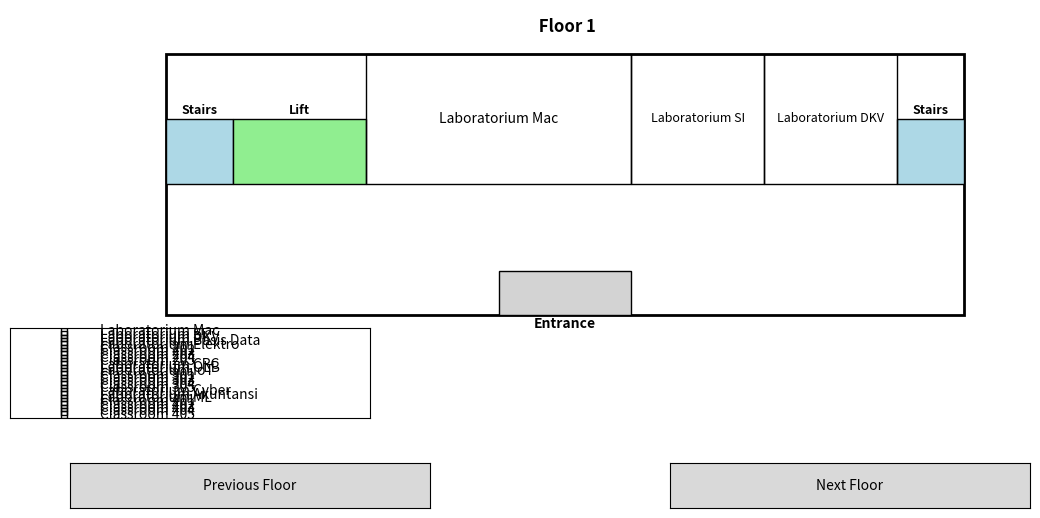

Python code for this plot:
import matplotlib.pyplot as plt
import matplotlib.patches as patches
from matplotlib.widgets import Button, CheckButtons

def draw_floor(ax, floor_number, room_names=None, highlight_room=None):
    width, height = 12, 6
    room_width = width / 3
    F1R0 = height / 2
    F1R1 = height / 2
    F1R2 = height / 2

    ax.add_patch(patches.Rectangle((0, 0), width, height, edgecolor='black', facecolor='none', lw=2))
    entrance_width = 2
    ax.add_patch(patches.Rectangle((width / 2 - entrance_width / 2, 0), entrance_width, 1, edgecolor='black', facecolor='lightgrey'))
    ax.text(width / 2, -0.3, 'Entrance', ha='center', fontsize=10, weight='bold')

    stair_width = 1
    ax.add_patch(patches.Rectangle((0, height / 2), stair_width, 1.5, edgecolor='black', facecolor='lightblue'))  # Left stair
    ax.add_patch(patches.Rectangle((width - stair_width, height / 2), stair_width, 1.5, edgecolor='black', facecolor='lightblue'))  # Right stair
    ax.text(0.5, height / 2 + 1.6, 'Stairs', ha='center', fontsize=9, weight='bold')
    ax.text(width - 0.5, height / 2 + 1.6, 'Stairs', ha='center', fontsize=9, weight='bold')

    ax.add_patch(patches.Rectangle((stair_width, height / 2), 2, 1.5, edgecolor='black', facecolor='lightgreen'))  # Lift
    ax.text(stair_width + 1, height / 2 + 1.6, 'Lift', ha='center', fontsize=9, weight='bold')

    # Draw rooms
    labmac = room_names.get('large_room', 'Laboratorium Mac') if room_names else 'Laboratorium Mac'
    ax.add_patch(patches.Rectangle((stair_width + 2, height / 2), room_width, F1R0, edgecolor='black', facecolor='none'))
    ax.text(stair_width + 2 + room_width / 2, height / 2 + F1R0 / 2, labmac, ha='center', va='center', fontsize=10)

    labsi = room_names.get('floor 1 room 1', 'Laboratorium SI') if room_names else 'Laboratorium SI'
    ax.add_patch(patches.Rectangle((stair_width + 2 + room_width, height / 2), room_width / 2, F1R1, edgecolor='black', facecolor='none'))
    ax.text(stair_width + 2 + room_width + room_width / 4, height / 2 + F1R1 / 2, labsi, ha='center', va='center', fontsize=9)

    labdkv = room_names.get('floor 1 room 2', 'Laboratorium DKV') if room_names else 'Laboratorium DKV'
    ax.add_patch(patches.Rectangle((stair_width + 2 + room_width + room_width / 2, height / 2), room_width / 2, F1R2, edgecolor='black', facecolor='none'))
    ax.text(stair_width + 2 + room_width + room_width / 2 + (room_width / 4), height / 2 + F1R2 / 2, labdkv, ha='center', va='center', fontsize=9)

    ax.text(width / 2, height + 0.5, f" Floor {floor_number}", ha='center', fontsize=12, weight='bold')

def draw_second_floor(ax, floor_number, room_names=None, highlight_room=None):
    width, height = 12, 6
    room_width = width / 7.5
    room_height = height / 2

    ax.add_patch(patches.Rectangle((0, 0), width, height, edgecolor='black', facecolor='none', lw=2))

    stair_width = 1
    ax.add_patch(patches.Rectangle((0, height / 2), stair_width, 1.5, edgecolor='black', facecolor='lightblue'))  # Left stair
    ax.add_patch(patches.Rectangle((width - stair_width, height / 2), stair_width, 1.5, edgecolor='black', facecolor='lightblue'))  # Right stair
    ax.text(0.5, height / 2 + 1.6, 'Stairs', ha='center', fontsize=9, weight='bold')  # Left stair label
    ax.text(width - 0.5, height / 2 + 1.6, 'Stairs', ha='center', fontsize=9, weight='bold')  # Right stair label

    ax.add_patch(patches.Rectangle((stair_width, height / 2), 2, 1.5, edgecolor='black', facecolor='lightgreen'))  # Lift
    ax.text(stair_width + 1, height / 2 + 1.6, 'Lift', ha='center', fontsize=9, weight='bold')

    # Draw Classrooms (5 total)
    for i in range(5):
        room_name = room_names.get(f'floor 2 classroom_{i+201}', f'Classroom {i+201}') if room_names else f'Classroom {i+201}'
        ax.add_patch(patches.Rectangle((stair_width + 2 + i * room_width, height / 2), room_width, room_height, edgecolor='black', facecolor='none'))
        ax.text(stair_width + 2 + i * room_width + room_width / 2, height / 2 + room_height / 2, room_name, ha='center', va='center', fontsize=10)

    # Add WCs
    wc_width = 1
    ax.add_patch(patches.Rectangle((0, 0), wc_width, 1.5, edgecolor='black', facecolor='lightgrey'))
    ax.text(0.5, 0.75, 'WC', ha='center', fontsize=9, weight='bold')

    ax.add_patch(patches.Rectangle((width - wc_width, 0), wc_width, 1.5, edgecolor='black', facecolor='lightgrey'))
    ax.text(width - 0.5, 0.75, 'WC', ha='center', fontsize=9, weight='bold')
        
    # Draw Lab 
    F2R0 = height / 4
    F2R1 = height / 4
    F2R2 = height / 4
    labkom = room_names.get('floor 2_room 1', 'Laboratorium Komputer') if room_names else 'Laboratorium Komputer'
    ax.add_patch(patches.Rectangle((wc_width, 0), room_width * 2, F2R0, edgecolor='black', facecolor='none'))
    ax.text(stair_width + 0.75 + room_width / 2, F2R0 / 2, labkom, ha='center', va='center', fontsize=10)

    labbasdat = room_names.get('floor 2 room 2', 'Laboratorium Basis Data') if room_names else 'Laboratorium Basis Data'
    ax.add_patch(patches.Rectangle((wc_width + room_width * 2, 0), room_width * 2, F2R0, edgecolor='black', facecolor='none'))
    ax.text(stair_width + 4 + room_width / 2, F2R1 / 2, labbasdat, ha='center', va='center', fontsize=10)
    
    labelektro = room_names.get('floor 2 room 3', 'Laboratorium Elektro') if room_names else 'Laboratorium Elektro'
    ax.add_patch(patches.Rectangle((wc_width + room_width * 4, 0), room_width * 2.25, F2R0, edgecolor='black', facecolor='none'))
    ax.text(stair_width + 7.5 + room_width / 2, F2R2 / 2, labelektro, ha='center', va='center', fontsize=10)
    
    ax.text(width / 2, height + 0.5, f" Floor {floor_number}", ha='center', fontsize=12, weight='bold')

def draw_third_floor(ax, floor_number, room_names=None, highlight_room=None):
    width, height = 12, 6
    room_width = width / 7.5
    room_height = height / 2

    ax.add_patch(patches.Rectangle((0, 0), width, height, edgecolor='black', facecolor='none', lw=2))

    stair_width = 1
    ax.add_patch(patches.Rectangle((0, height / 2), stair_width, 1.5, edgecolor='black', facecolor='lightblue'))  # Left stair
    ax.add_patch(patches.Rectangle((width - stair_width, height / 2), stair_width, 1.5, edgecolor='black', facecolor='lightblue'))  # Right stair
    ax.text(0.5, height / 2 + 1.6, 'Stairs', ha='center', fontsize=9, weight='bold')  # Left stair label
    ax.text(width - 0.5, height / 2 + 1.6, 'Stairs', ha='center', fontsize=9, weight='bold')  # Right stair label

    ax.add_patch(patches.Rectangle((stair_width, height / 2), 2, 1.5, edgecolor='black', facecolor='lightgreen'))  # Lift
    ax.text(stair_width + 1, height / 2 + 1.6, 'Lift', ha='center', fontsize=9, weight='bold')

    # Draw Classrooms (5 total)
    for i in range(5):
        room_name = room_names.get(f'floor 3 classroom_{i+301}', f'Classroom {i+301}') if room_names else f'Classroom {i+301}'
        ax.add_patch(patches.Rectangle((stair_width + 2 + i * room_width, height / 2), room_width, room_height, edgecolor='black', facecolor='none'))
        ax.text(stair_width + 2 + i * room_width + room_width / 2, height / 2 + room_height / 2, room_name, ha='center', va='center', fontsize=10)

    # Add WCs
    wc_width = 1
    ax.add_patch(patches.Rectangle((0, 0), wc_width, 1.5, edgecolor='black', facecolor='lightgrey'))
    ax.text(0.5, 0.75, 'WC', ha='center', fontsize=9, weight='bold')

    ax.add_patch(patches.Rectangle((width - wc_width, 0), wc_width, 1.5, edgecolor='black', facecolor='lightgrey'))
    ax.text(width - 0.5, 0.75, 'WC', ha='center', fontsize=9, weight='bold')

    # Draw Labs
    lab_crc = room_names.get('floor 3 room 1', 'Laboratorium CRC') if room_names else 'Laboratorium CRC'
    ax.add_patch(patches.Rectangle((wc_width, 0), room_width * 2, height / 4, edgecolor='black', facecolor='none'))
    ax.text(wc_width + room_width, height / 8, lab_crc, ha='center', va='center', fontsize=10)

    lab_olb = room_names.get('floor 3 room 2', 'Laboratorium OLB') if room_names else 'Laboratorium OLB'
    ax.add_patch(patches.Rectangle((wc_width + room_width * 2, 0), room_width * 2, height / 4, edgecolor='black', facecolor='none'))
    ax.text(wc_width + 3 * room_width, height / 8, lab_olb, ha='center', va='center', fontsize=10)

    lab_iot = room_names.get('floor 3 room 3', 'Laboratorium IoT') if room_names else 'Laboratorium IoT'
    ax.add_patch(patches.Rectangle((wc_width + room_width * 4, 0), room_width * 2.25, height / 4, edgecolor='black', facecolor='none'))
    ax.text(wc_width + 5.125 * room_width, height / 8, lab_iot, ha='center', va='center', fontsize=10)

    ax.text(width / 2, height + 0.5, f"Floor {floor_number}", ha='center', fontsize=12, weight='bold')

def draw_fourth_floor(ax, floor_number, room_names=None, highlight_room=None):
    width, height = 12, 6
    room_width = width / 7.5 
    room_height = height / 2

    ax.add_patch(patches.Rectangle((0, 0), width, height, edgecolor='black', facecolor='none', lw=2))

    stair_width = 1
    ax.add_patch(patches.Rectangle((0, height / 2), stair_width, 1.5, edgecolor='black', facecolor='lightblue'))  # Left stair
    ax.add_patch(patches.Rectangle((width - stair_width, height / 2), stair_width, 1.5, edgecolor='black', facecolor='lightblue'))  # Right stair
    ax.text(0.5, height / 2 + 1.6, 'Stairs', ha='center', fontsize=9, weight='bold')  # Left stair label
    ax.text(width - 0.5, height / 2 + 1.6, 'Stairs', ha='center', fontsize=9, weight='bold')  # Right stair label

    ax.add_patch(patches.Rectangle((stair_width, height / 2), 2, 1.5, edgecolor='black', facecolor='lightgreen'))  # Lift
    ax.text(stair_width + 1, height / 2 + 1.6, 'Lift', ha='center', fontsize=9, weight='bold')

    # Draw Classrooms (5 total)
    for i in range(5):
        room_name = room_names.get(f'floor 4 classroom_{i+401}', f'Classroom {i+401}') if room_names else f'Classroom {i+401}'
        ax.add_patch(patches.Rectangle((stair_width + 2 + i * room_width, height / 2), room_width, room_height, edgecolor='black', facecolor='none'))
        ax.text(stair_width + 2 + i * room_width + room_width / 2, height / 2 + room_height / 2, room_name, ha='center', va='center', fontsize=10)

    # Add WCs
    wc_width = 1
    ax.add_patch(patches.Rectangle((0, 0), wc_width, 1.5, edgecolor='black', facecolor='lightgrey'))
    ax.text(0.5, 0.75, 'WC', ha='center', fontsize=9, weight='bold')

    ax.add_patch(patches.Rectangle((width - wc_width, 0), wc_width, 1.5, edgecolor='black', facecolor='lightgrey'))
    ax.text(width - 0.5, 0.75, 'WC', ha='center', fontsize=9, weight='bold')

    # Draw Labs
    lab_cyber = room_names.get('floor 4 room 1', 'Laboratorium Cyber') if room_names else 'Laboratorium Cyber'
    ax.add_patch(patches.Rectangle((wc_width, 0), room_width * 2, height / 4, edgecolor='black', facecolor='none'))
    ax.text(wc_width + room_width, height / 8, lab_cyber, ha='center', va='center', fontsize=10)

    lab_accounting = room_names.get('floor 4 room 2', 'Laboratorium Akuntansi') if room_names else 'Laboratorium Akuntansi'
    ax.add_patch(patches.Rectangle((wc_width + room_width * 2, 0), room_width * 2, height / 4, edgecolor='black', facecolor='none'))
    ax.text(wc_width + 3 * room_width, height / 8, lab_accounting, ha='center', va='center', fontsize=10)

    lab_ml = room_names.get('floor 4 room 3', 'Laboratorium ML') if room_names else 'Laboratorium ML'
    ax.add_patch(patches.Rectangle((wc_width + room_width * 4, 0), room_width * 2.25, height / 4, edgecolor='black', facecolor='none'))
    ax.text(wc_width + 5.125 * room_width, height / 8, lab_ml, ha='center', va='center', fontsize=10)

    ax.text(width / 2, height + 0.5, f"Floor {floor_number}", ha='center', fontsize=12, weight='bold')
    
#switch floor
def draw_building_with_switching(room_names=None):
    fig, ax = plt.subplots(figsize=(12, 6))
    plt.subplots_adjust(bottom=0.3)

    current_floor = [1]

    def update_checklist(floor):
      if floor == 1:
          # Activate all check buttons for floor 1
          for i in range(len(checklist.labels)):  # Iterate through all check buttons
              checklist.set_active(i)  # Activate each button by index
      elif floor == 2:
          # Activate all check buttons for floor 2
          for i in range(len(checklist.labels)): 
              checklist.set_active(i)
      elif floor == 3:
          # Activate all check buttons for floor 3
          for i in range(len(checklist.labels)):
              checklist.set_active(i)
      elif floor == 4:
          # Activate all check buttons for floor 4
          for i in range(len(checklist.labels)):
              checklist.set_active(i) 

    def update_floor(floor):
        ax.clear()
        if floor == 1:
            draw_floor(ax, floor_number=1, room_names=room_names)
        elif floor == 2:
            draw_second_floor(ax, floor_number=2, room_names=room_names)
        elif floor == 3:
            draw_third_floor(ax, floor_number=3, room_names=room_names)
        elif floor == 4:
            draw_fourth_floor(ax, floor_number=4, room_names=room_names)

        ax.set_xlim(-1, 13)
        ax.set_ylim(-1, 7)
        ax.axis('off')
        plt.draw()
        # Update checklist based on current floor
        update_checklist(floor)

        # Update checklist based on current floor
        update_checklist(floor)

    def switch_floor(delta):
        new_floor = current_floor[0] + delta
        if 1 <= new_floor <= 4:
            current_floor[0] = new_floor
            update_floor(current_floor[0])

    # Buttons for navigation
    ax_prev = plt.axes([0.1, 0.05, 0.3, 0.075])
    ax_next = plt.axes([0.6, 0.05, 0.3, 0.075])
    btn_prev = Button(ax_prev, 'Previous Floor')
    btn_next = Button(ax_next, 'Next Floor')

    btn_prev.on_clicked(lambda event: switch_floor(-1))
    btn_next.on_clicked(lambda event: switch_floor(1))

    # Checklists for the floors
    ax_checklist = plt.axes([0.05, 0.2, 0.3, 0.15])
    checklist_labels = []

    # Define room names for checklists
    checklist_labels = ['Laboratorium Mac', 'Laboratorium SI', 'Laboratorium DKV',
            'Laboratorium Basis Data', 'Laboratorium Elektro',
            'Classroom 201', 'Classroom 202', 'Classroom 203', 'Classroom 204', 'Classroom 205',
            'Laboratorium CRC', 'Laboratorium OLB', 'Laboratorium IoT',
            'Classroom 301', 'Classroom 302', 'Classroom 303', 'Classroom 304', 'Classroom 305',
            'Laboratorium Cyber', 'Laboratorium Akuntansi', 'Laboratorium ML',
            'Classroom 401', 'Classroom 402', 'Classroom 403', 'Classroom 404', 'Classroom 405'
        ]
    
    checklist = CheckButtons(ax_checklist, checklist_labels, [False] * len(checklist_labels))
    
    update_floor(current_floor[0])
    plt.show()
    
room_names = {
    'large_room': 'Laboratorium Mac',
    'floor 1 room 1': 'Laboratorium SI',
    'floor 1 room 2': 'Laboratorium DKV',
    'floor 2 room 1': 'Laboratorium Komputer',
    'floor 2 room 2': 'Laboratorium Basis Data',
    'floor 2 room 3': 'Laboratorium Elektro',
    'floor 3 room 1': 'Laboratorium CRC',
    'floor 3 room 2': 'Laboratorium OLB',
    'floor 3 room 3': 'Laboratorium IoT',
    'floor 4 room 1': 'Laboratorium Cyber',
    'floor 4 room 2': 'Laboratorium Akuntansi',
    'floor 4 room 3': 'Laboratorium ML',
    'floor 2 classroom_201': 'Classroom 201',
    'floor 2 classroom_202': 'Classroom 202',
    'floor 2 classroom_203': 'Classroom 203',
    'floor 2 classroom_204': 'Classroom 204',
    'floor 2 classroom_205': 'Classroom 205',
    'floor 3 classroom_301': 'Classroom 301',
    'floor 3 classroom_302': 'Classroom 302',
    'floor 3 classroom_303': 'Classroom 303',
    'floor 3 classroom_304': 'Classroom 304',
    'floor 3 classroom_305': 'Classroom 305',
    'floor 4 classroom_401': 'Classroom 401',
    'floor 4 classroom_402': 'Classroom 402',
    'floor 4 classroom_403': 'Classroom 403',
    'floor 4 classroom_404': 'Classroom 404',
    'floor 4 classroom_405': 'Classroom 405'
}

draw_building_with_switching(room_names=room_names)